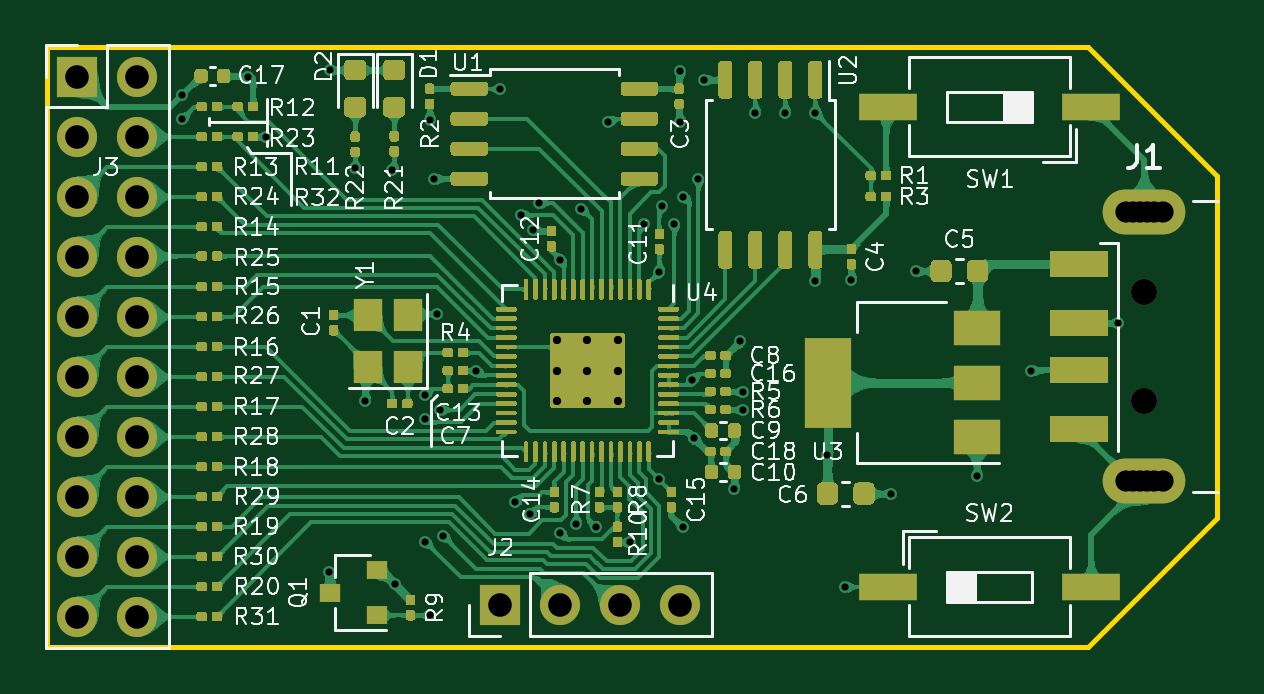
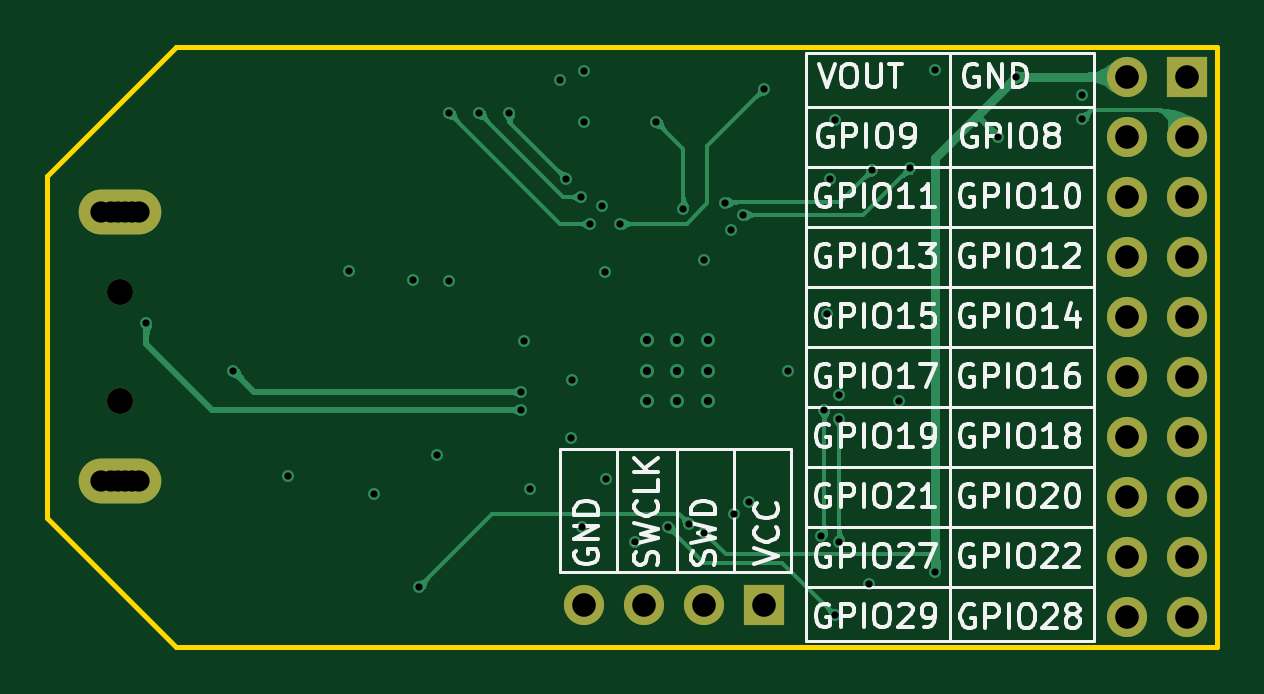
Circuit board: 13 layer files. Board 49.5 x 25.4 mm.
- bottom_copper: RP2040-Bottom_Cu.gbr (76843 bytes)
- bottom_mask: RP2040-Bottom_Mask.gbr (1348 bytes)
- paste: RP2040-Bottom_Paste.gbr (457 bytes)
- bottom_silk: RP2040-Bottom_Silk.gbr (39425 bytes)
- outline: RP2040-EdgeCuts.gbr (791 bytes)
- drill: RP2040-NPTH.drl (313 bytes)
- drill: RP2040-PTH.drl (2047 bytes)
- top_copper: RP2040-Top_Cu.gbr (734579 bytes)
- top_mask: RP2040-Top_Mask.gbr (62710 bytes)
- paste: RP2040-Top_Paste.gbr (62490 bytes)
- top_silk: RP2040-Top_Silk.gbr (57979 bytes)
- inner_copper: RP2040-inner1.gbr (110159 bytes)
- inner_copper: RP2040-inner2.gbr (92639 bytes)

=== bottom_copper: RP2040-Bottom_Cu.gbr (76843 bytes, source omitted) ===
=== bottom_mask: RP2040-Bottom_Mask.gbr ===
%TF.GenerationSoftware,KiCad,Pcbnew,(5.1.9)-1*%
%TF.CreationDate,2021-09-09T09:31:17+08:00*%
%TF.ProjectId,RP2040,52503230-3430-42e6-9b69-6361645f7063,rev?*%
%TF.SameCoordinates,Original*%
%TF.FileFunction,Soldermask,Bot*%
%TF.FilePolarity,Negative*%
%FSLAX46Y46*%
G04 Gerber Fmt 4.6, Leading zero omitted, Abs format (unit mm)*
G04 Created by KiCad (PCBNEW (5.1.9)-1) date 2021-09-09 09:31:17*
%MOMM*%
%LPD*%
G01*
G04 APERTURE LIST*
%ADD10C,1.100000*%
%ADD11O,3.500000X1.900000*%
%ADD12O,1.700000X1.700000*%
%ADD13R,1.700000X1.700000*%
G04 APERTURE END LIST*
D10*
%TO.C,J1*%
X173440000Y-91200000D03*
X173440000Y-86600000D03*
D11*
X173440000Y-94600000D03*
X173440000Y-83200000D03*
%TD*%
D12*
%TO.C,J3*%
X130810000Y-100330000D03*
X128270000Y-100330000D03*
X130810000Y-97790000D03*
X128270000Y-97790000D03*
X130810000Y-95250000D03*
X128270000Y-95250000D03*
X130810000Y-92710000D03*
X128270000Y-92710000D03*
X130810000Y-90170000D03*
X128270000Y-90170000D03*
X130810000Y-87630000D03*
X128270000Y-87630000D03*
X130810000Y-85090000D03*
X128270000Y-85090000D03*
X130810000Y-82550000D03*
X128270000Y-82550000D03*
X130810000Y-80010000D03*
X128270000Y-80010000D03*
X130810000Y-77470000D03*
D13*
X128270000Y-77470000D03*
%TD*%
D12*
%TO.C,J2*%
X153797000Y-99822000D03*
X151257000Y-99822000D03*
X148717000Y-99822000D03*
D13*
X146177000Y-99822000D03*
%TD*%
M02*

=== paste: RP2040-Bottom_Paste.gbr ===
%TF.GenerationSoftware,KiCad,Pcbnew,(5.1.9)-1*%
%TF.CreationDate,2021-09-09T09:31:17+08:00*%
%TF.ProjectId,RP2040,52503230-3430-42e6-9b69-6361645f7063,rev?*%
%TF.SameCoordinates,Original*%
%TF.FileFunction,Paste,Bot*%
%TF.FilePolarity,Positive*%
%FSLAX46Y46*%
G04 Gerber Fmt 4.6, Leading zero omitted, Abs format (unit mm)*
G04 Created by KiCad (PCBNEW (5.1.9)-1) date 2021-09-09 09:31:17*
%MOMM*%
%LPD*%
G01*
G04 APERTURE LIST*
G04 APERTURE END LIST*
M02*

=== bottom_silk: RP2040-Bottom_Silk.gbr (39425 bytes, source omitted) ===
=== outline: RP2040-EdgeCuts.gbr ===
%TF.GenerationSoftware,KiCad,Pcbnew,(5.1.9)-1*%
%TF.CreationDate,2021-09-09T09:31:17+08:00*%
%TF.ProjectId,RP2040,52503230-3430-42e6-9b69-6361645f7063,rev?*%
%TF.SameCoordinates,Original*%
%TF.FileFunction,Profile,NP*%
%FSLAX46Y46*%
G04 Gerber Fmt 4.6, Leading zero omitted, Abs format (unit mm)*
G04 Created by KiCad (PCBNEW (5.1.9)-1) date 2021-09-09 09:31:17*
%MOMM*%
%LPD*%
G01*
G04 APERTURE LIST*
%TA.AperFunction,Profile*%
%ADD10C,0.200000*%
%TD*%
G04 APERTURE END LIST*
D10*
X171069000Y-101602195D02*
X176530000Y-96141200D01*
X171069000Y-76202201D02*
X176530000Y-81663201D01*
X127000399Y-101602201D02*
X127000399Y-76202206D01*
X176530000Y-96141200D02*
X176530000Y-81663201D01*
X127000399Y-76202206D02*
X171069000Y-76202201D01*
X127000399Y-101602201D02*
X171069000Y-101602195D01*
M02*

=== drill: RP2040-NPTH.drl ===
M48
; DRILL file {KiCad (5.1.9)-1} date 09/09/21 09:31:17
; FORMAT={-:-/ absolute / metric / decimal}
; #@! TF.CreationDate,2021-09-09T09:31:17+08:00
; #@! TF.GenerationSoftware,Kicad,Pcbnew,(5.1.9)-1
; #@! TF.FileFunction,NonPlated,1,4,NPTH
FMAT,2
METRIC
T1C1.100
%
G90
G05
T1
X173.44Y-86.6
X173.44Y-91.2
T0
M30

=== drill: RP2040-PTH.drl ===
M48
; DRILL file {KiCad (5.1.9)-1} date 09/09/21 09:31:17
; FORMAT={-:-/ absolute / metric / decimal}
; #@! TF.CreationDate,2021-09-09T09:31:17+08:00
; #@! TF.GenerationSoftware,Kicad,Pcbnew,(5.1.9)-1
; #@! TF.FileFunction,Plated,1,4,PTH
FMAT,2
METRIC
T1C0.305
T2C0.350
T3C0.900
T4C1.000
%
G90
G05
T1
X132.715Y-78.232
X132.715Y-79.248
X135.509Y-77.47
X136.271Y-80.01
X138.938Y-98.425
X138.963Y-77.191
X140.017Y-81.343
X140.462Y-91.186
X141.605Y-81.407
X141.732Y-98.933
X143.002Y-90.932
X143.002Y-91.948
X143.002Y-97.155
X143.18Y-79.299
X143.19Y-100.269
X143.383Y-81.788
X143.51Y-87.503
X143.637Y-91.567
X143.764Y-96.901
X145.161Y-89.916
X146.177Y-77.978
X146.812Y-95.479
X147.066Y-83.312
X147.447Y-95.987
X147.574Y-83.947
X147.828Y-82.804
X148.717Y-85.217
X148.717Y-96.774
X149.377Y-96.393
X149.606Y-83.058
X150.241Y-96.52
X150.749Y-79.375
X151.663Y-97.18
X152.273Y-83.693
X152.877Y-94.518
X152.908Y-85.725
X153.035Y-82.931
X153.543Y-83.693
X153.797Y-77.216
X153.797Y-79.375
X153.899Y-96.545
X153.924Y-82.55
X154.305Y-90.297
X154.368Y-92.773
X154.559Y-81.788
X154.813Y-77.597
X156.08Y-94.917
X156.337Y-88.671
X156.464Y-90.805
X156.464Y-91.567
X156.972Y-78.994
X158.242Y-78.994
X159.512Y-78.994
X159.512Y-86.106
X160.02Y-93.472
X160.782Y-99.06
X161.036Y-86.081
X162.712Y-95.123
X163.754Y-85.7
X166.345Y-94.361
X168.656Y-89.916
X172.339Y-87.884
T2
X148.585Y-88.641
X148.585Y-89.916
X148.585Y-91.191
X149.86Y-88.641
X149.86Y-89.916
X149.86Y-91.191
X151.135Y-88.641
X151.135Y-89.916
X151.135Y-91.191
T4
X128.27Y-77.47
X128.27Y-80.01
X128.27Y-82.55
X128.27Y-85.09
X128.27Y-87.63
X128.27Y-90.17
X128.27Y-92.71
X128.27Y-95.25
X128.27Y-97.79
X128.27Y-100.33
X130.81Y-77.47
X130.81Y-80.01
X130.81Y-82.55
X130.81Y-85.09
X130.81Y-87.63
X130.81Y-90.17
X130.81Y-92.71
X130.81Y-95.25
X130.81Y-97.79
X130.81Y-100.33
X146.177Y-99.822
X148.717Y-99.822
X151.257Y-99.822
X153.797Y-99.822
T3
X172.64Y-83.2
X172.94Y-83.2
X173.24Y-83.2
X173.54Y-83.2
X173.84Y-83.2
X174.24Y-83.2
X172.64Y-94.6
X172.94Y-94.6
X173.24Y-94.6
X173.54Y-94.6
X173.84Y-94.6
X174.24Y-94.6
T0
M30

=== top_copper: RP2040-Top_Cu.gbr (734579 bytes, source omitted) ===
=== top_mask: RP2040-Top_Mask.gbr (62710 bytes, source omitted) ===
=== paste: RP2040-Top_Paste.gbr (62490 bytes, source omitted) ===
=== top_silk: RP2040-Top_Silk.gbr (57979 bytes, source omitted) ===
=== inner_copper: RP2040-inner1.gbr (110159 bytes, source omitted) ===
=== inner_copper: RP2040-inner2.gbr (92639 bytes, source omitted) ===
